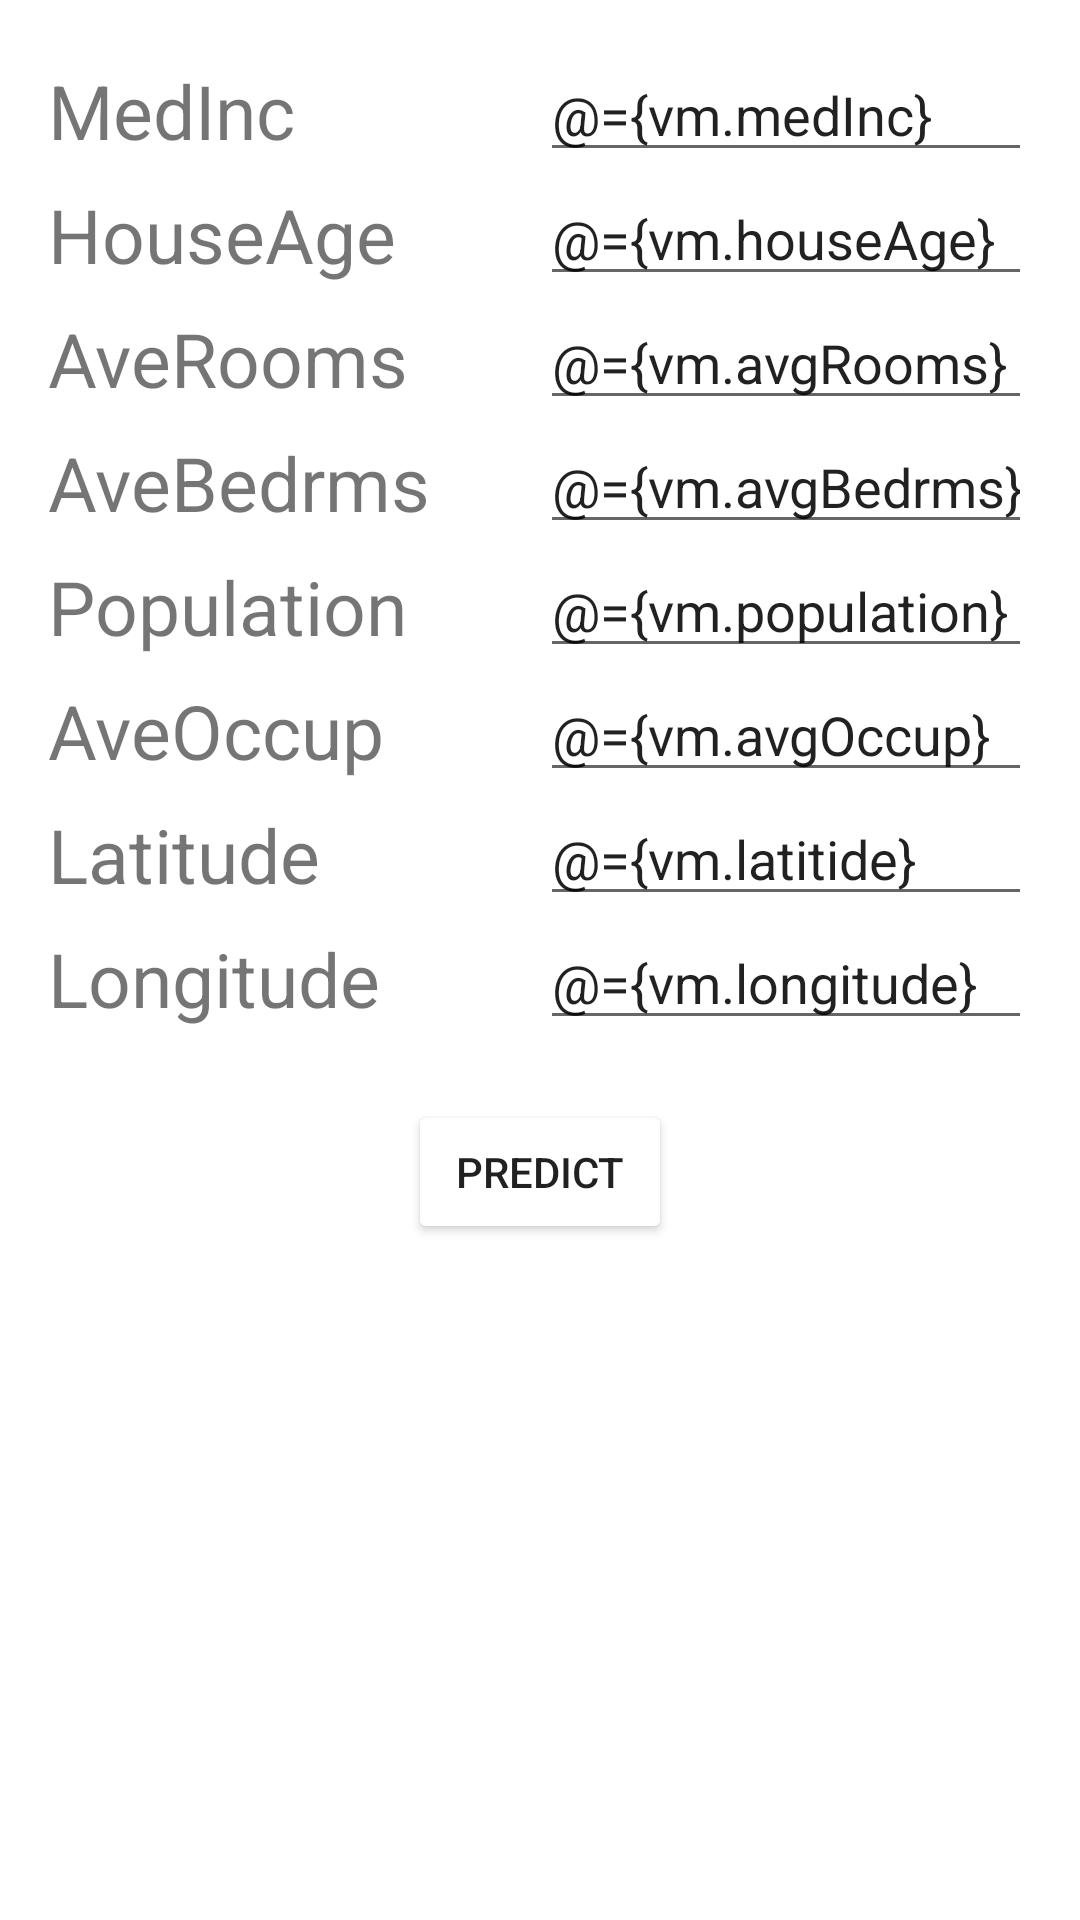

Here is an Android app screen rendered from its layout file. Give the layout XML and the strings, colors and styles it references.
<!-- AndroidManifest.xml: application theme Theme.Odds -->
<!-- res/layout/activity_main.xml -->
<?xml version="1.0" encoding="utf-8"?>
<layout xmlns:android="http://schemas.android.com/apk/res/android"
    xmlns:tools="http://schemas.android.com/tools"
    xmlns:app="http://schemas.android.com/apk/res-auto">

    <data>
        <import type="android.view.View"/>
        <variable
            name="vm"
            type="com.notification.odds.viewmodels.MyViewModel" />
    </data>

    <ScrollView
        android:layout_width="match_parent"
        android:layout_height="match_parent"
        android:padding="16dp"
        tools:context=".ui.MainActivity">

        <androidx.constraintlayout.widget.ConstraintLayout
            android:layout_width="match_parent"
            android:layout_height="wrap_content">

            <androidx.appcompat.widget.AppCompatTextView
                android:layout_width="0dp"
                android:layout_height="wrap_content"
                android:text="MedInc"
                android:textSize="25sp"
                app:layout_constraintStart_toStartOf="parent"
                app:layout_constraintTop_toTopOf="@+id/et_med_inc"
                app:layout_constraintBottom_toBottomOf="@+id/et_med_inc"
                app:layout_constraintEnd_toStartOf="@+id/et_med_inc"
                android:id="@+id/tv_med_inc" />

            <androidx.appcompat.widget.AppCompatEditText
                android:layout_width="0dp"
                android:layout_height="wrap_content"
                android:hint="MedInc"
                android:inputType="numberDecimal|numberSigned"
                android:text="@={vm.medInc}"
                app:layout_constraintEnd_toEndOf="parent"
                app:layout_constraintTop_toTopOf="parent"
                app:layout_constraintStart_toEndOf="@+id/tv_med_inc"
                android:id="@+id/et_med_inc" />

            <androidx.appcompat.widget.AppCompatTextView
                android:layout_width="0dp"
                android:layout_height="wrap_content"
                android:text="HouseAge"
                android:textSize="25sp"
                app:layout_constraintStart_toStartOf="parent"
                app:layout_constraintTop_toTopOf="@+id/et_house_age"
                app:layout_constraintBottom_toBottomOf="@+id/et_house_age"
                app:layout_constraintEnd_toStartOf="@+id/et_house_age"
                android:id="@+id/tv_house_age" />

            <androidx.appcompat.widget.AppCompatEditText
                android:layout_width="0dp"
                android:layout_height="wrap_content"
                android:hint="HouseAge"
                android:inputType="numberDecimal|numberSigned"
                android:text="@={vm.houseAge}"
                app:layout_constraintEnd_toEndOf="parent"
                app:layout_constraintTop_toBottomOf="@+id/et_med_inc"
                app:layout_constraintStart_toEndOf="@+id/tv_house_age"
                android:id="@+id/et_house_age" />

            <androidx.appcompat.widget.AppCompatTextView
                android:layout_width="0dp"
                android:layout_height="wrap_content"
                android:text="AveRooms"
                android:textSize="25sp"
                app:layout_constraintStart_toStartOf="parent"
                app:layout_constraintTop_toTopOf="@+id/et_avg_rooms"
                app:layout_constraintBottom_toBottomOf="@+id/et_avg_rooms"
                app:layout_constraintEnd_toStartOf="@+id/et_avg_rooms"
                android:id="@+id/tv_avg_rooms" />

            <androidx.appcompat.widget.AppCompatEditText
                android:layout_width="0dp"
                android:layout_height="wrap_content"
                android:hint="AveRooms"
                android:inputType="numberDecimal|numberSigned"
                android:text="@={vm.avgRooms}"
                app:layout_constraintEnd_toEndOf="parent"
                app:layout_constraintTop_toBottomOf="@+id/et_house_age"
                app:layout_constraintStart_toEndOf="@+id/tv_avg_rooms"
                android:id="@+id/et_avg_rooms" />

            <androidx.appcompat.widget.AppCompatTextView
                android:layout_width="0dp"
                android:layout_height="wrap_content"
                android:text="AveBedrms"
                android:textSize="25sp"
                app:layout_constraintStart_toStartOf="parent"
                app:layout_constraintTop_toTopOf="@+id/et_avg_bedrms"
                app:layout_constraintBottom_toBottomOf="@+id/et_avg_bedrms"
                app:layout_constraintEnd_toStartOf="@+id/et_avg_bedrms"
                android:id="@+id/tv_avg_bedrms" />

            <androidx.appcompat.widget.AppCompatEditText
                android:layout_width="0dp"
                android:layout_height="wrap_content"
                android:hint="AveBedrms"
                android:inputType="numberDecimal|numberSigned"
                android:text="@={vm.avgBedrms}"
                app:layout_constraintEnd_toEndOf="parent"
                app:layout_constraintTop_toBottomOf="@+id/et_avg_rooms"
                app:layout_constraintStart_toEndOf="@+id/tv_avg_bedrms"
                android:id="@+id/et_avg_bedrms" />

            <androidx.appcompat.widget.AppCompatTextView
                android:layout_width="0dp"
                android:layout_height="wrap_content"
                android:text="Population"
                android:textSize="25sp"
                app:layout_constraintStart_toStartOf="parent"
                app:layout_constraintTop_toTopOf="@+id/et_population"
                app:layout_constraintBottom_toBottomOf="@+id/et_population"
                app:layout_constraintEnd_toStartOf="@+id/et_population"
                android:id="@+id/tv_population" />

            <androidx.appcompat.widget.AppCompatEditText
                android:layout_width="0dp"
                android:layout_height="wrap_content"
                android:hint="Population"
                android:inputType="numberDecimal|numberSigned"
                android:text="@={vm.population}"
                app:layout_constraintEnd_toEndOf="parent"
                app:layout_constraintTop_toBottomOf="@+id/et_avg_bedrms"
                app:layout_constraintStart_toEndOf="@+id/tv_population"
                android:id="@+id/et_population" />

            <androidx.appcompat.widget.AppCompatTextView
                android:layout_width="0dp"
                android:layout_height="wrap_content"
                android:text="AveOccup"
                android:textSize="25sp"
                app:layout_constraintStart_toStartOf="parent"
                app:layout_constraintTop_toTopOf="@+id/et_ave_occup"
                app:layout_constraintBottom_toBottomOf="@+id/et_ave_occup"
                app:layout_constraintEnd_toStartOf="@+id/et_ave_occup"
                android:id="@+id/tv_ave_occup" />

            <androidx.appcompat.widget.AppCompatEditText
                android:layout_width="0dp"
                android:layout_height="wrap_content"
                android:hint="AveOccup"
                android:inputType="numberDecimal|numberSigned"
                android:text="@={vm.avgOccup}"
                app:layout_constraintEnd_toEndOf="parent"
                app:layout_constraintTop_toBottomOf="@+id/et_population"
                app:layout_constraintStart_toEndOf="@+id/tv_ave_occup"
                android:id="@+id/et_ave_occup" />

            <androidx.appcompat.widget.AppCompatTextView
                android:layout_width="0dp"
                android:layout_height="wrap_content"
                android:text="Latitude"
                android:textSize="25sp"
                app:layout_constraintStart_toStartOf="parent"
                app:layout_constraintTop_toTopOf="@+id/et_latitude"
                app:layout_constraintBottom_toBottomOf="@+id/et_latitude"
                app:layout_constraintEnd_toStartOf="@+id/et_latitude"
                android:id="@+id/tv_latitude" />

            <androidx.appcompat.widget.AppCompatEditText
                android:layout_width="0dp"
                android:layout_height="wrap_content"
                android:hint="Latitude"
                android:inputType="numberDecimal|numberSigned"
                android:text="@={vm.latitide}"
                app:layout_constraintEnd_toEndOf="parent"
                app:layout_constraintTop_toBottomOf="@+id/et_ave_occup"
                app:layout_constraintStart_toEndOf="@+id/tv_latitude"
                android:id="@+id/et_latitude" />

            <androidx.appcompat.widget.AppCompatTextView
                android:layout_width="0dp"
                android:layout_height="wrap_content"
                android:text="Longitude"
                android:textSize="25sp"
                app:layout_constraintStart_toStartOf="parent"
                app:layout_constraintTop_toTopOf="@+id/et_longitude"
                app:layout_constraintBottom_toBottomOf="@+id/et_longitude"
                app:layout_constraintEnd_toStartOf="@+id/et_longitude"
                android:id="@+id/tv_longitude" />

            <androidx.appcompat.widget.AppCompatEditText
                android:layout_width="0dp"
                android:layout_height="wrap_content"
                android:hint="Longitude"
                android:inputType="numberDecimal|numberSigned"
                android:text="@={vm.longitude}"
                app:layout_constraintEnd_toEndOf="parent"
                app:layout_constraintTop_toBottomOf="@+id/et_latitude"
                app:layout_constraintStart_toEndOf="@+id/tv_longitude"
                android:id="@+id/et_longitude" />

            <androidx.appcompat.widget.AppCompatButton
                android:layout_width="wrap_content"
                android:layout_height="wrap_content"
                android:layout_marginTop="20dp"
                android:text="predict"
                app:layout_constraintTop_toBottomOf="@id/et_longitude"
                app:layout_constraintStart_toStartOf="parent"
                app:layout_constraintEnd_toEndOf="parent"
                android:id="@+id/btn_predict"
                android:backgroundTint="@color/white" />

            <androidx.appcompat.widget.AppCompatTextView
                android:layout_width="wrap_content"
                android:layout_height="wrap_content"
                app:layout_constraintTop_toBottomOf="@id/btn_predict"
                app:layout_constraintStart_toStartOf="parent"
                app:layout_constraintEnd_toEndOf="parent"
                tools:text="anvfknv"
                android:id="@+id/tv_result"
                android:text="@{vm.result.toString()}"
                android:textSize="25sp"
                android:layout_marginTop="25dp" />

            <ProgressBar
                android:visibility="@{vm.isProgress?View.VISIBLE:View.GONE}"
                android:layout_width="wrap_content"
                android:layout_height="wrap_content"
                app:layout_constraintTop_toTopOf="parent"
                app:layout_constraintBottom_toBottomOf="parent"
                app:layout_constraintStart_toStartOf="parent"
                app:layout_constraintEnd_toEndOf="parent"
                android:layout_gravity="center"
                android:id="@+id/progressBar" />
        </androidx.constraintlayout.widget.ConstraintLayout>
    </ScrollView>
</layout>
<!-- resources referenced by this layout -->
<resources>
  <style name="Theme.Odds" parent="Theme.MaterialComponents.DayNight.DarkActionBar">
          
          <item name="colorPrimary">@color/purple_500</item>
          <item name="colorPrimaryVariant">@color/purple_700</item>
          <item name="colorOnPrimary">@color/white</item>
          
          <item name="colorSecondary">@color/teal_200</item>
          <item name="colorSecondaryVariant">@color/teal_700</item>
          <item name="colorOnSecondary">@color/black</item>
          
          <item name="android:statusBarColor">?attr/colorPrimaryVariant</item>
          
      </style>
  <!-- not gathered from this repository: default colours our renderer supplied (Android Studio template values) -->
  <color name="purple_500">#FF6200EE</color>
  <color name="purple_700">#FF3700B3</color>
  <color name="teal_200">#FF03DAC5</color>
  <color name="teal_700">#FF018786</color>
  <color name="black">#FF000000</color>
  <color name="white">#FFFFFFFF</color>
</resources>
